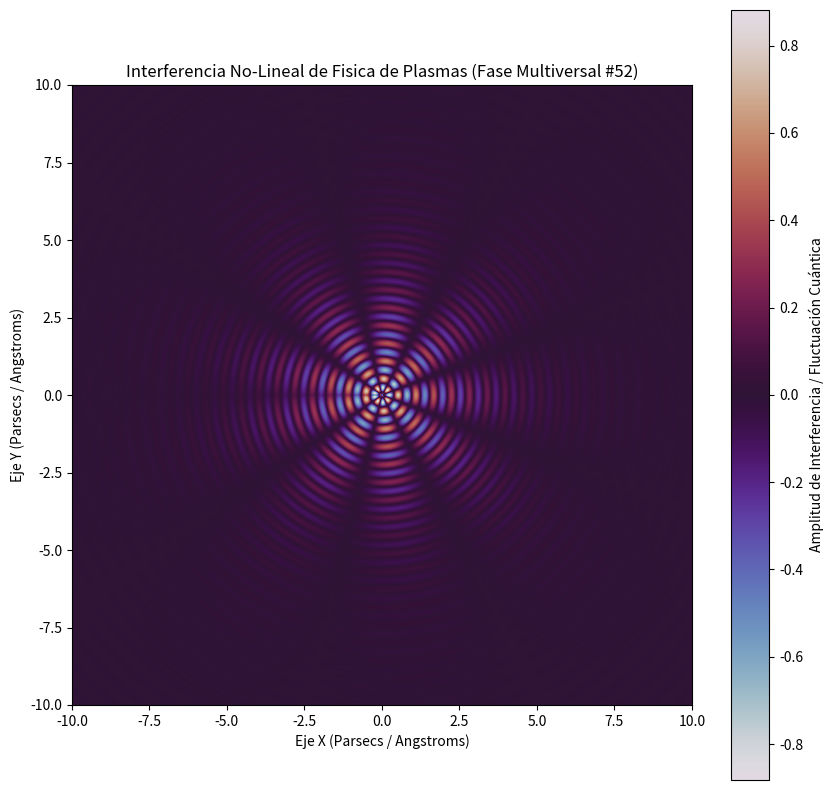

Recreate this plot in Python.
%matplotlib inline
# Simulación Multiversal: Fisica de Plasmas - Variante 52
import numpy as np
import matplotlib.pyplot as plt

# Parámetros Físicos No-Lineales
omega_1 = 10.908
omega_2 = 4.339
lambda_decay = 0.492
phase_shift = 2.106

x = np.linspace(-10, 10, 800)
y = np.linspace(-10, 10, 800)
X, Y = np.meshgrid(x, y)

# Dinámica de Fluidos / Campos Tensor-Escalares (Fase Multiversal)
R = np.sqrt(X**2 + Y**2) + 1e-5
Z = (np.sin(omega_1 * R + phase_shift) * np.cos(omega_2 * np.arctan2(Y, X))) * np.exp(-lambda_decay * R)

plt.figure(figsize=(10, 10))
plt.imshow(Z, cmap='twilight', extent=[-10, 10, -10, 10], origin='lower')
plt.colorbar(label='Amplitud de Interferencia / Fluctuación Cuántica')
plt.title(r'Interferencia No-Lineal de Fisica de Plasmas (Fase Multiversal #52)')
plt.xlabel('Eje X (Parsecs / Angstroms)')
plt.ylabel('Eje Y (Parsecs / Angstroms)')
plt.show()
